Photos from the image-classification dataset "annotations_cls" in the GitHub repository kailhashed/Violence_detection. Its 2 classes are: violent, non-violent.

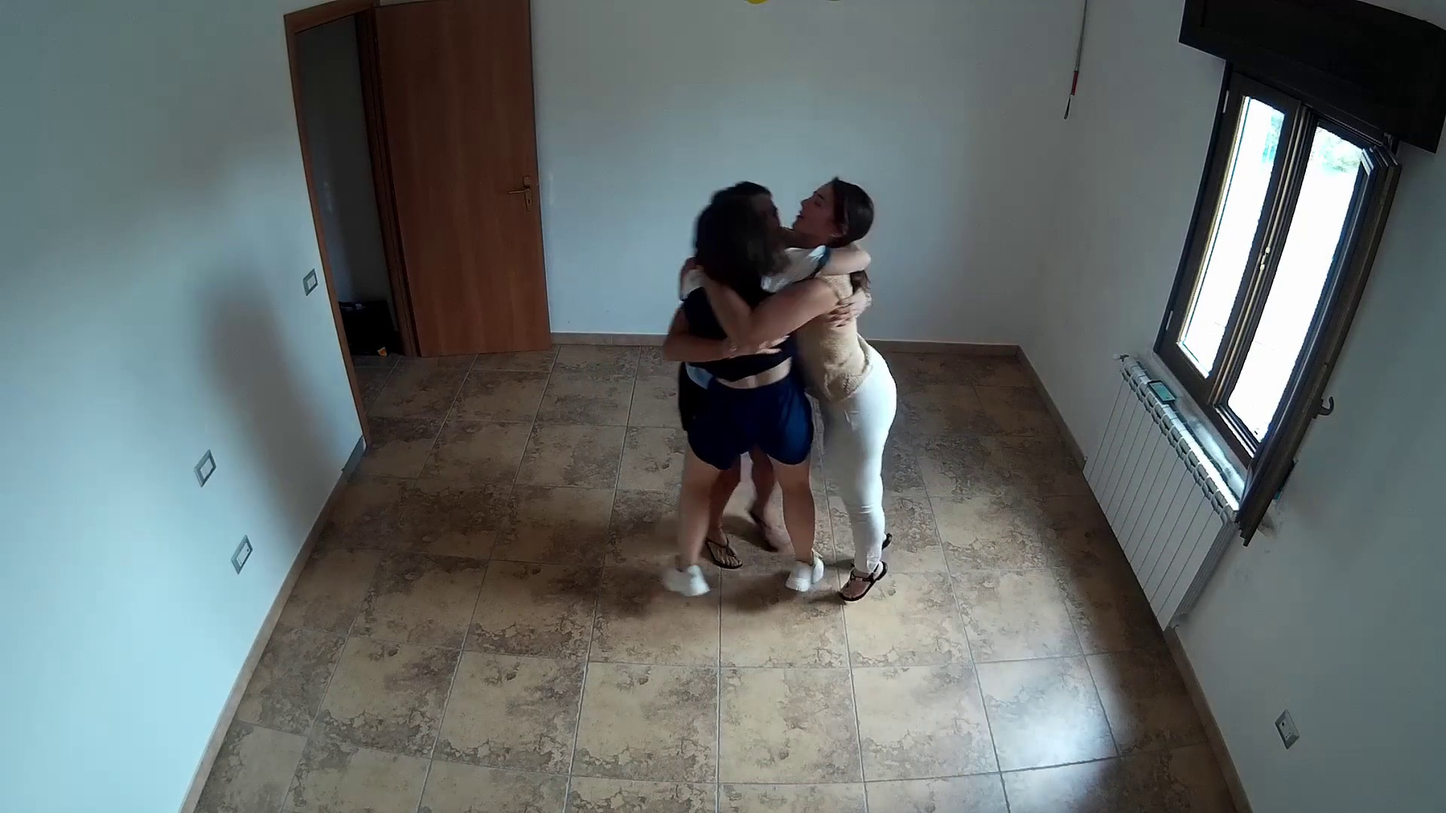
Label: non-violent

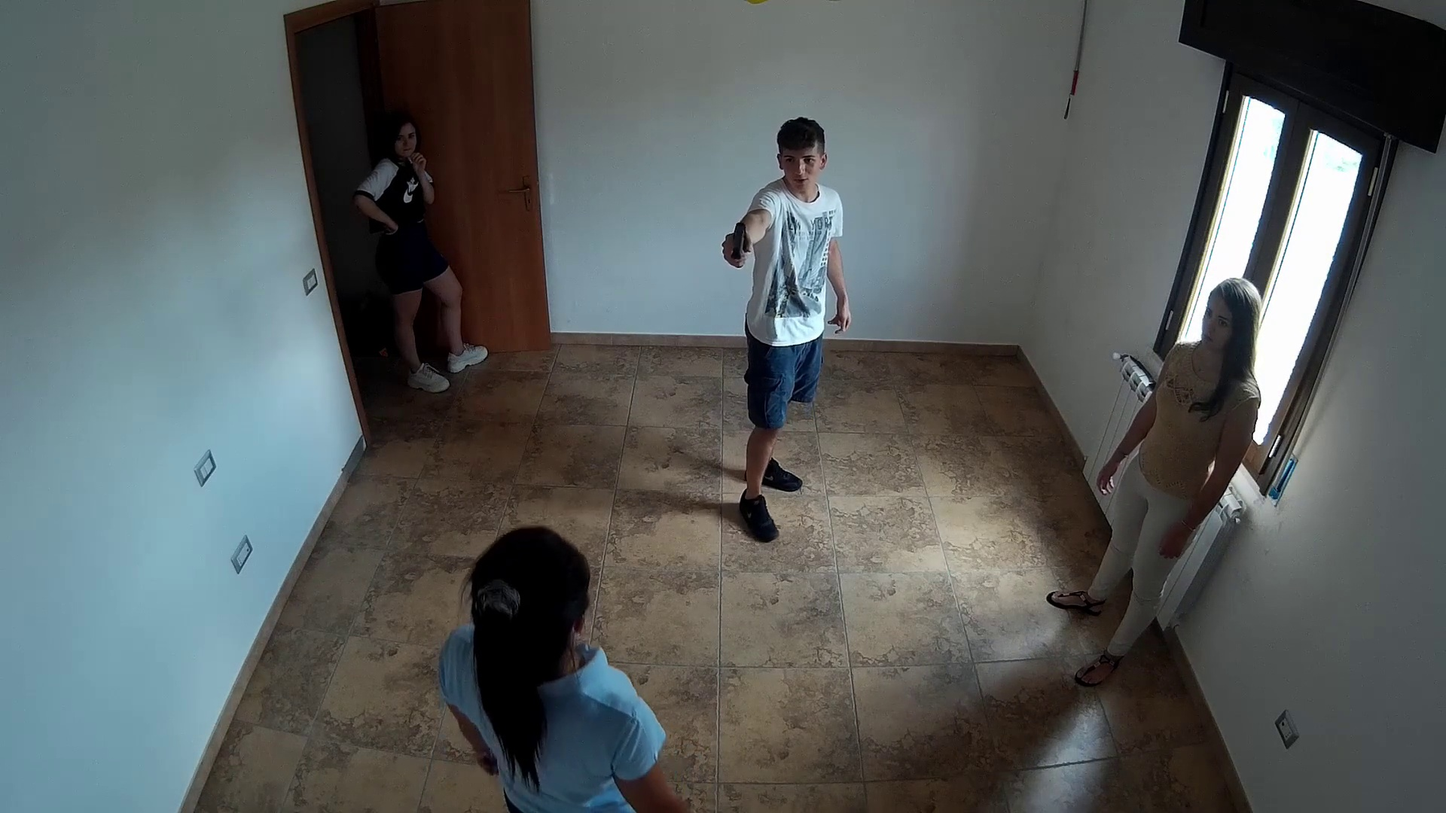
Label: violent

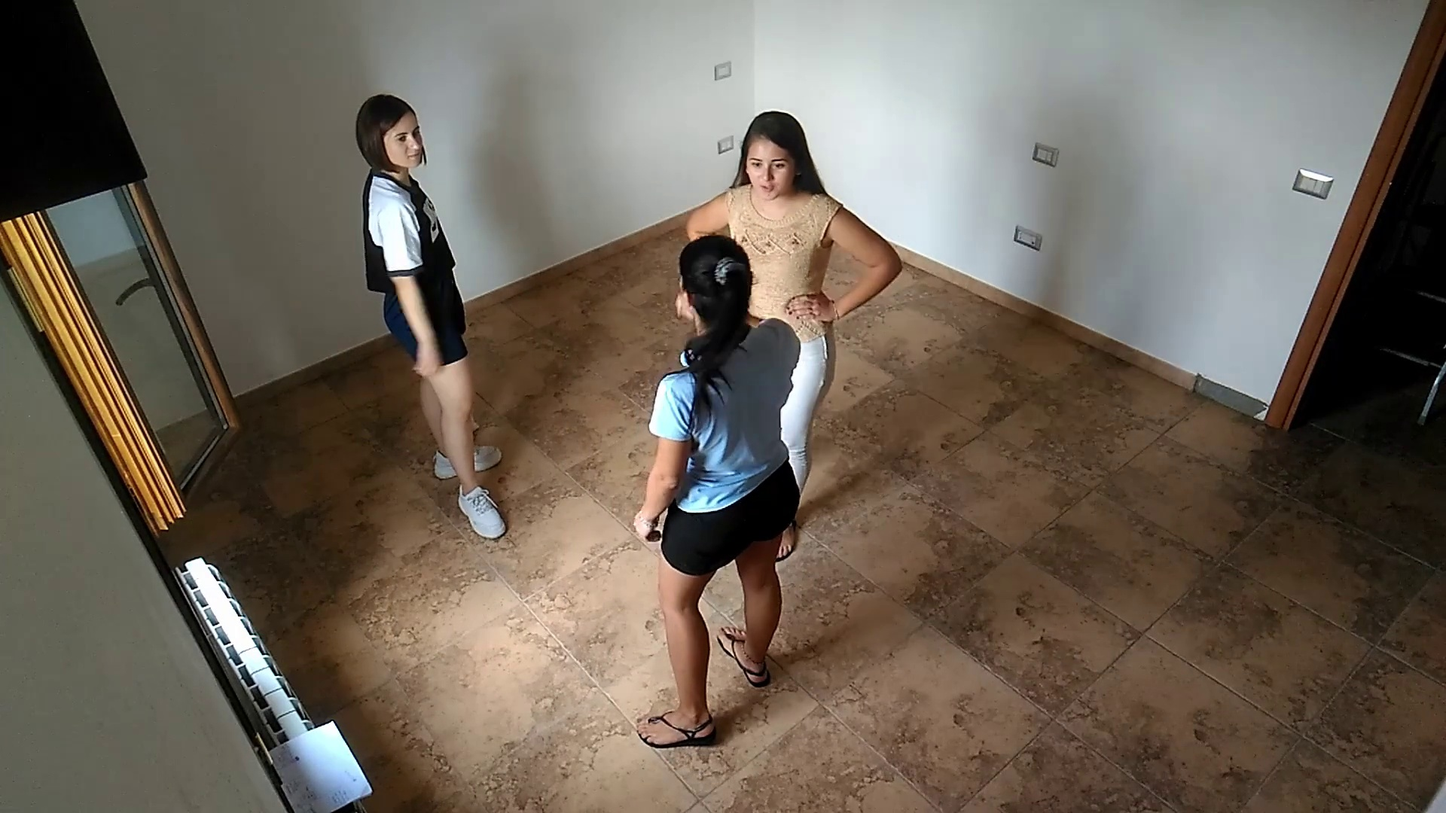
Label: non-violent

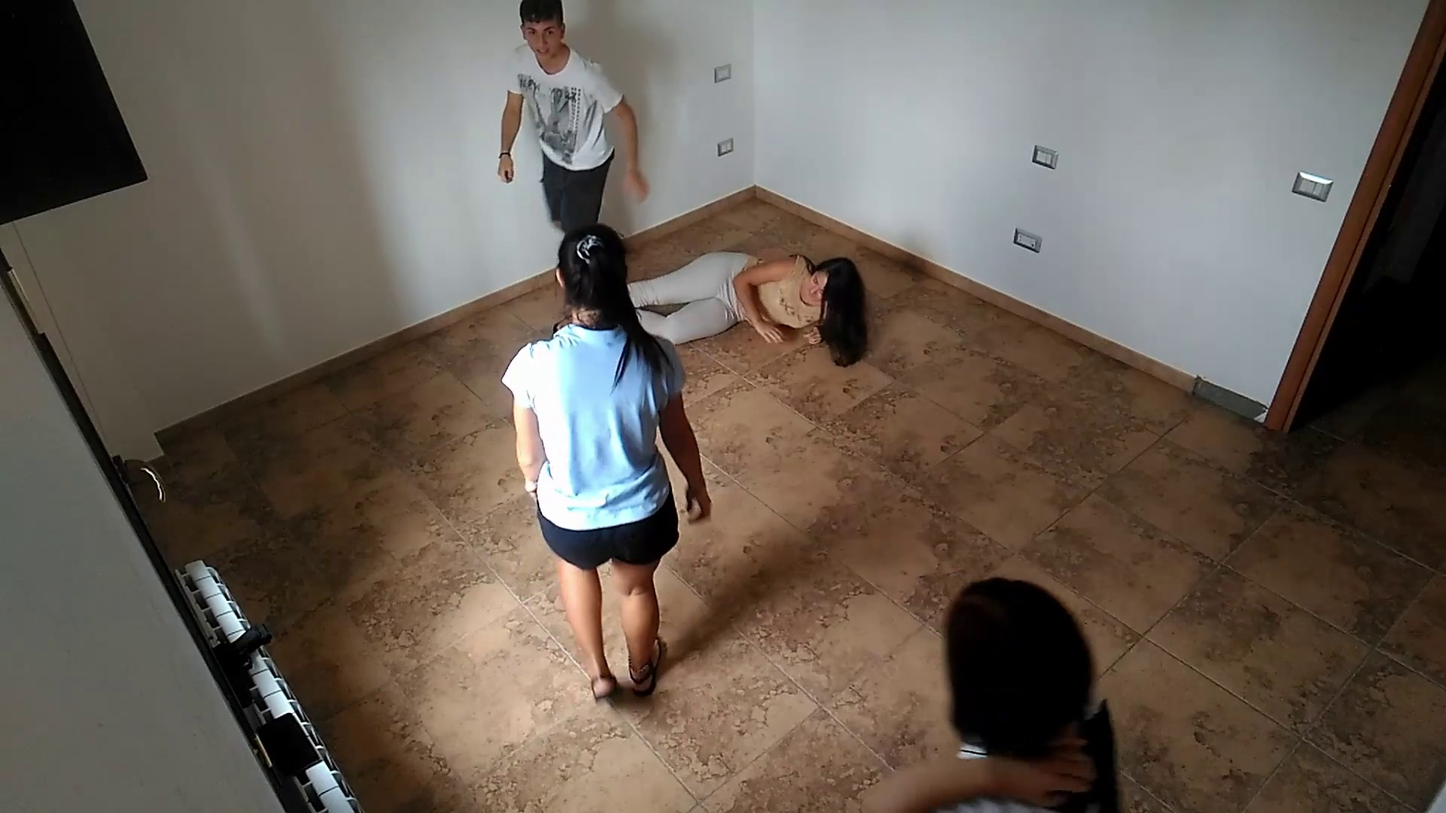
Label: violent

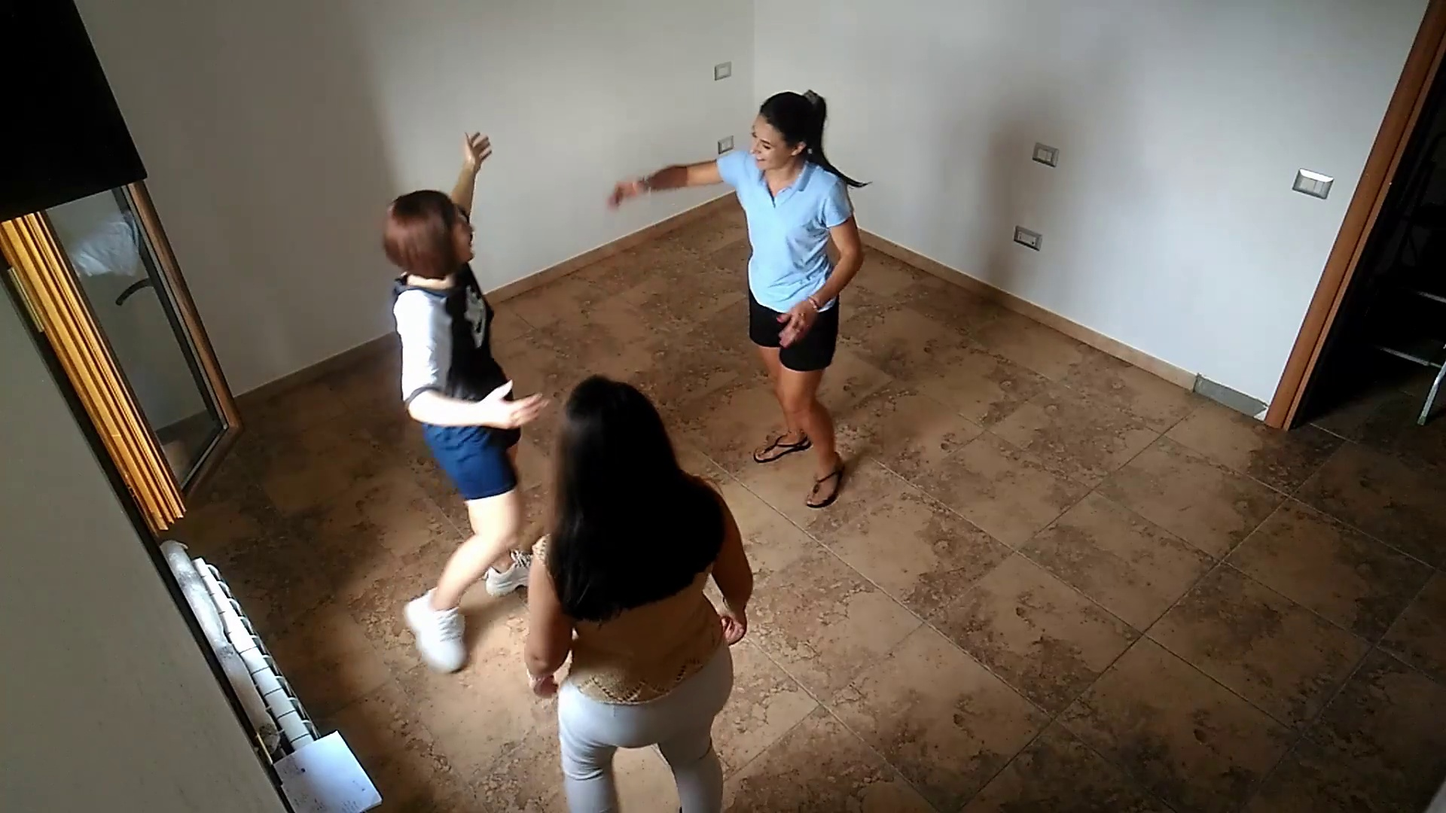
Label: non-violent

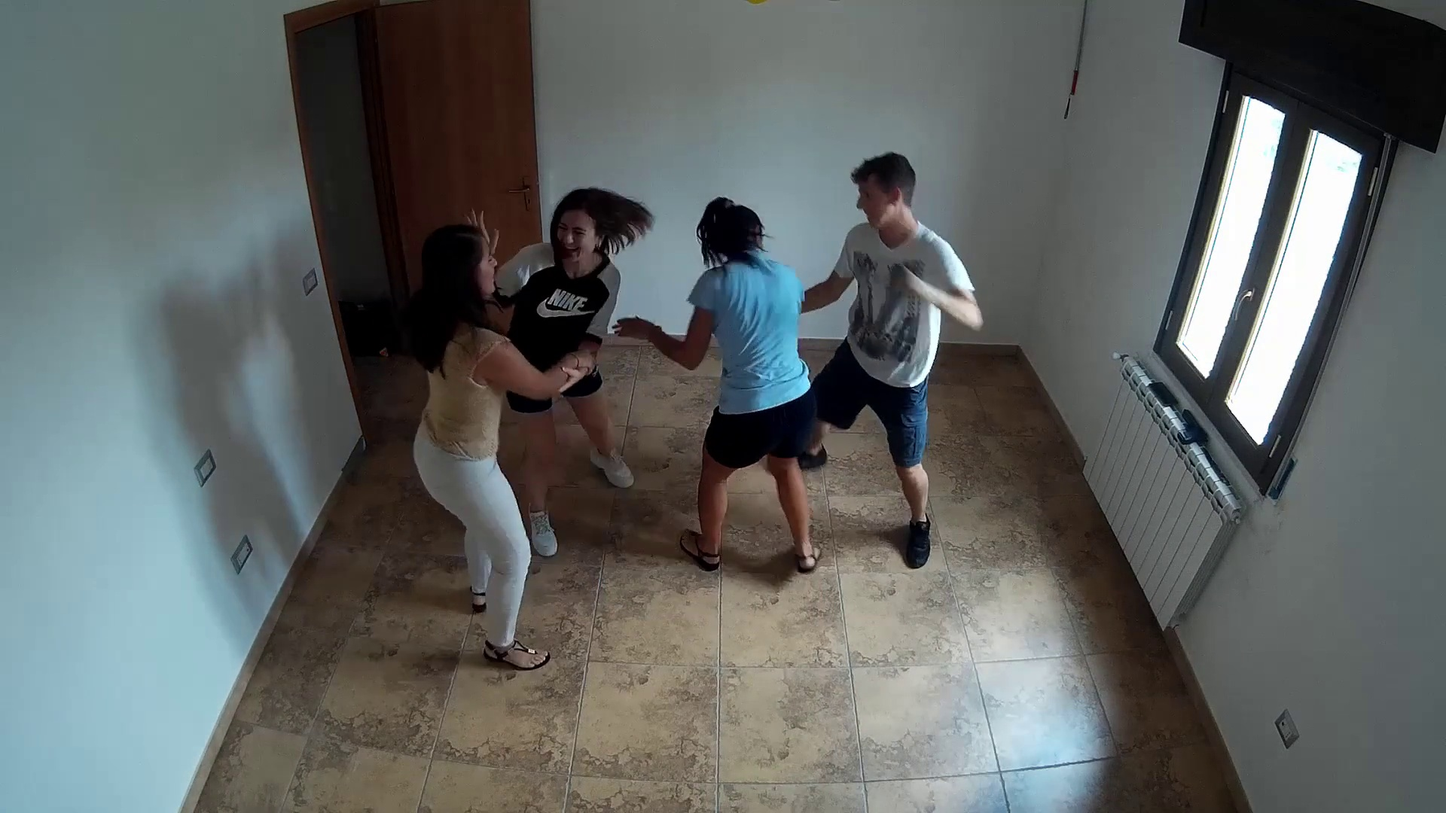
Label: violent
